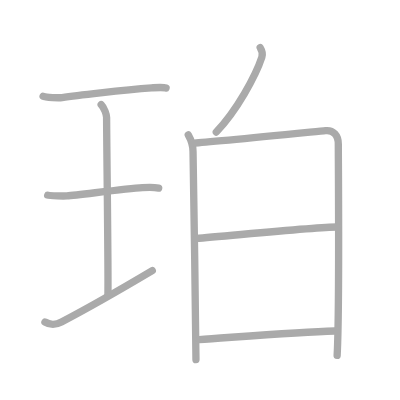
t = 0.00 s
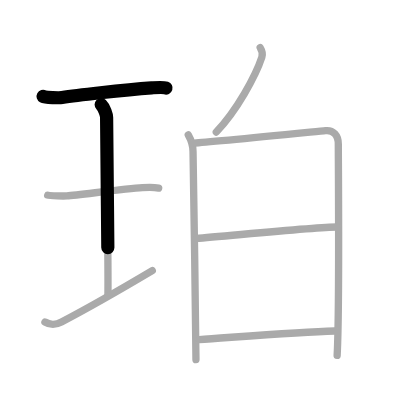
t = 1.75 s
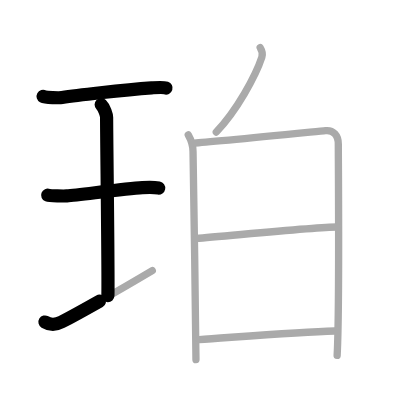
t = 3.50 s
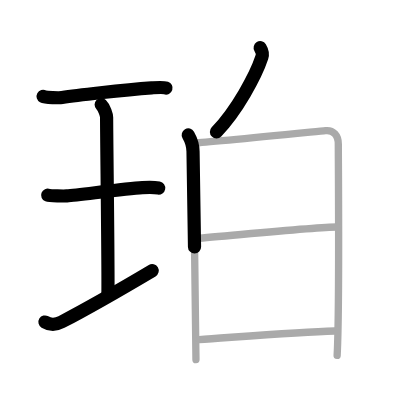
t = 5.50 s
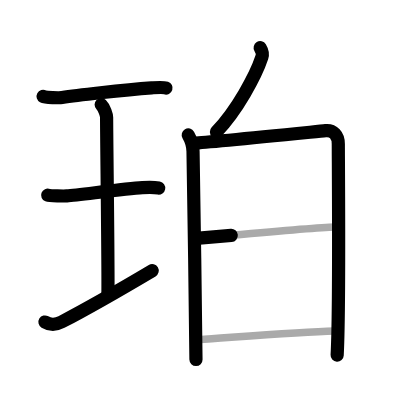
t = 7.25 s
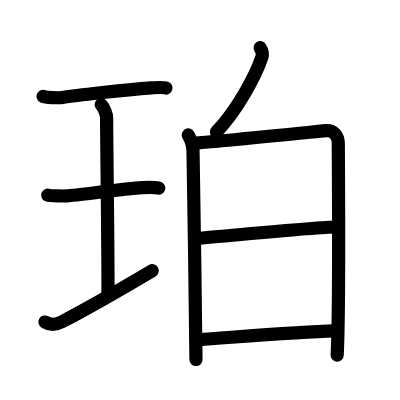
t = 9.00 s

The animated SVG that drew these frames (rendered in a browser with its animation timeline set to each time). Animation: 9 SMIL elements (animate=9); one cycle of 9.00 s.

<?xml version="1.0" standalone="no"?>
<!DOCTYPE svg PUBLIC "-//W3C//DTD SVG 1.1//EN"   "http://www.w3.org/Graphics/SVG/1.1/DTD/svg11.dtd">
<svg width="400px" height="400px"  version="1.1" xmlns="http://www.w3.org/2000/svg">
  <defs>
    <marker id="Triangle" viewBox="0 0 10 10" refX="0" refY="5" markerUnits="strokeWidth" markerWidth="3" style="stroke-opacity:0%;fill:#aaaaaa;" markerHeight="2" orient="auto">
      <path d="M 0 0 L 10 5 L 0 10 z" />
    </marker>
    
    <marker id="Arrow" viewBox="0 0 10 10" refX="5" refY="5" markerUnits="strokeWidth" markerWidth="1.8" style="stroke-opacity:0%;fill:#770000;" markerHeight="2" orient="auto">
      <path d="M 0 4 L 6 4 L 4 1 L 10 5 L 4 9 L 6 6 L 0 6 z" />
        <circle cx="5" cy="5" r="5" />
      </marker>
    
    <marker id="TriangleRed" viewBox="0 0 10 10" refX="0" refY="5" markerUnits="strokeWidth" markerWidth="3" style="stroke-opacity:0%;fill:#CC0000;" markerHeight="2" orient="auto">
      <path d="M 0 0 L 10 5 L 0 10 z" />
    </marker>
    
    <marker id="ArrowRed" viewBox="0 0 10 10" refX="5" refY="5" markerUnits="strokeWidth" markerWidth="1.8" style="stroke-opacity:0%;fill:#CC0000;" markerHeight="2" orient="auto">
      <path d="M 0 4 L 6 4 L 4 1 L 10 5 L 4 9 L 6 6 L 0 6 z" />
        <circle cx="5" cy="5" r="5" />
      </marker>
    
  </defs>
  
  <path style="fill:#ffffff; fill-opacity:100%; fill-rule:evenodd; stroke-width:0;" d="M 0 0 L 400px 0 L 400px 400px L 0 400px L 0 0" />

  <g transform="scale(3.6697247706422 3.6697247706422)">
<path style="fill:none; fill-opacity:0%; fill-rule:evenodd; stroke:#aaaaaa; stroke-opacity:100%; stroke-width: 1.5pt; stroke-linejoin:round; stroke-linecap:round;" d="M11.75 26.25c0.69 0.37 4.46 0.45 5.16 0.34c3.27-0.5 16.55-2.09 24.4-2.64c1.07-0.07 3.05-0.26 3.94 0.04"></path>
<path style="fill:none; fill-opacity:0%; fill-rule:evenodd; stroke:#aaaaaa; stroke-opacity:100%; stroke-width: 1.5pt; stroke-linejoin:round; stroke-linecap:round;" d="M27.57 28.52c0.87 0.88 1.48 2.78 1.48 3.48c0 5.95 0.52 44.62 0.35 48.57"></path>
<path style="fill:none; fill-opacity:0%; fill-rule:evenodd; stroke:#aaaaaa; stroke-opacity:100%; stroke-width: 1.5pt; stroke-linejoin:round; stroke-linecap:round;" d="M13 53.19c0.58 0.22 4.64 0.25 5.23 0.2c3.39-0.28 15.89-1.94 20.58-2.25c0.72-0.05 3.35-0.09 4.43 0.1"></path>
<path style="fill:none; fill-opacity:0%; fill-rule:evenodd; stroke:#aaaaaa; stroke-opacity:100%; stroke-width: 1.5pt; stroke-linejoin:round; stroke-linecap:round;" d="M12.25 87.75c1.25 0.75 2.65 0.97 4.5 0C22 85 33.5 78.5 41.5 73.75"></path>
<path style="fill:none; fill-opacity:0%; fill-rule:evenodd; stroke:#aaaaaa; stroke-opacity:100%; stroke-width: 1.5pt; stroke-linejoin:round; stroke-linecap:round;" d="M70.9 13c0.51 0.84 0.69 1.9 0.46 2.59c-1.67 5.08-6.85 14.6-12.42 20.38"></path>
<path style="fill:none; fill-opacity:0%; fill-rule:evenodd; stroke:#aaaaaa; stroke-opacity:100%; stroke-width: 1.5pt; stroke-linejoin:round; stroke-linecap:round;" d="M51.3 36.76c0.65 1.14 1.3 3.03 1.3 4.55c0 1.51 0.8 47.6 0.8 56.69"></path>
<path style="fill:none; fill-opacity:0%; fill-rule:evenodd; stroke:#aaaaaa; stroke-opacity:100%; stroke-width: 1.5pt; stroke-linejoin:round; stroke-linecap:round;" d="M52.99 39c3.67-0.19 32.39-3.07 35.72-3.39c2.12-0.21 3.48 1.24 3.48 3.63c-0.01 4.08 0.37 45.12-0.32 57.62"></path>
<path style="fill:none; fill-opacity:0%; fill-rule:evenodd; stroke:#aaaaaa; stroke-opacity:100%; stroke-width: 1.5pt; stroke-linejoin:round; stroke-linecap:round;" d="M53.49 64.97c7.68-0.57 32.69-3.11 38.29-3.11"></path>
<path style="fill:none; fill-opacity:0%; fill-rule:evenodd; stroke:#aaaaaa; stroke-opacity:100%; stroke-width: 1.5pt; stroke-linejoin:round; stroke-linecap:round;" d="M54.27 92.53c9.19-0.61 27.08-2.06 36.89-2.34"></path>

<path style="fill:none; fill-opacity:0%; fill-rule:evenodd; stroke:#000000; stroke-opacity:100%; stroke-width: 2.7pt; stroke-linejoin:round; stroke-linecap:round;" d="M11.75 26.25c0.69 0.37 4.46 0.45 5.16 0.34c3.27-0.5 16.55-2.09 24.4-2.64c1.07-0.07 3.05-0.26 3.94 0.04" pathLength="100" stroke-dashoffset="100" stroke-dasharray="100 105"><animate id="dashAnim1" attributeName="stroke-dashoffset" from="100" to="0" dur="1s" calcMode="linear" fill="freeze"/></path>
<path style="fill:none; fill-opacity:0%; fill-rule:evenodd; stroke:#000000; stroke-opacity:100%; stroke-width: 2.7pt; stroke-linejoin:round; stroke-linecap:round;" d="M27.57 28.52c0.87 0.88 1.48 2.78 1.48 3.48c0 5.95 0.52 44.62 0.35 48.57" pathLength="100" stroke-dashoffset="100" stroke-dasharray="100 105"><animate id="dashAnim2" attributeName="stroke-dashoffset" from="100" to="0" dur="1s" calcMode="linear" begin="dashAnim1.end" fill="freeze"/></path>
<path style="fill:none; fill-opacity:0%; fill-rule:evenodd; stroke:#000000; stroke-opacity:100%; stroke-width: 2.7pt; stroke-linejoin:round; stroke-linecap:round;" d="M13 53.19c0.58 0.22 4.64 0.25 5.23 0.2c3.39-0.28 15.89-1.94 20.58-2.25c0.72-0.05 3.35-0.09 4.43 0.1" pathLength="100" stroke-dashoffset="100" stroke-dasharray="100 105"><animate id="dashAnim3" attributeName="stroke-dashoffset" from="100" to="0" dur="1s" calcMode="linear" begin="dashAnim2.end" fill="freeze"/></path>
<path style="fill:none; fill-opacity:0%; fill-rule:evenodd; stroke:#000000; stroke-opacity:100%; stroke-width: 2.7pt; stroke-linejoin:round; stroke-linecap:round;" d="M12.25 87.75c1.25 0.75 2.65 0.97 4.5 0C22 85 33.5 78.5 41.5 73.75" pathLength="100" stroke-dashoffset="100" stroke-dasharray="100 105"><animate id="dashAnim4" attributeName="stroke-dashoffset" from="100" to="0" dur="1s" calcMode="linear" begin="dashAnim3.end" fill="freeze"/></path>
<path style="fill:none; fill-opacity:0%; fill-rule:evenodd; stroke:#000000; stroke-opacity:100%; stroke-width: 2.7pt; stroke-linejoin:round; stroke-linecap:round;" d="M70.9 13c0.51 0.84 0.69 1.9 0.46 2.59c-1.67 5.08-6.85 14.6-12.42 20.38" pathLength="100" stroke-dashoffset="100" stroke-dasharray="100 105"><animate id="dashAnim5" attributeName="stroke-dashoffset" from="100" to="0" dur="1s" calcMode="linear" begin="dashAnim4.end" fill="freeze"/></path>
<path style="fill:none; fill-opacity:0%; fill-rule:evenodd; stroke:#000000; stroke-opacity:100%; stroke-width: 2.7pt; stroke-linejoin:round; stroke-linecap:round;" d="M51.3 36.76c0.65 1.14 1.3 3.03 1.3 4.55c0 1.51 0.8 47.6 0.8 56.69" pathLength="100" stroke-dashoffset="100" stroke-dasharray="100 105"><animate id="dashAnim6" attributeName="stroke-dashoffset" from="100" to="0" dur="1s" calcMode="linear" begin="dashAnim5.end" fill="freeze"/></path>
<path style="fill:none; fill-opacity:0%; fill-rule:evenodd; stroke:#000000; stroke-opacity:100%; stroke-width: 2.7pt; stroke-linejoin:round; stroke-linecap:round;" d="M52.99 39c3.67-0.19 32.39-3.07 35.72-3.39c2.12-0.21 3.48 1.24 3.48 3.63c-0.01 4.08 0.37 45.12-0.32 57.62" pathLength="100" stroke-dashoffset="100" stroke-dasharray="100 105"><animate id="dashAnim7" attributeName="stroke-dashoffset" from="100" to="0" dur="1s" calcMode="linear" begin="dashAnim6.end" fill="freeze"/></path>
<path style="fill:none; fill-opacity:0%; fill-rule:evenodd; stroke:#000000; stroke-opacity:100%; stroke-width: 2.7pt; stroke-linejoin:round; stroke-linecap:round;" d="M53.49 64.97c7.68-0.57 32.69-3.11 38.29-3.11" pathLength="100" stroke-dashoffset="100" stroke-dasharray="100 105"><animate id="dashAnim8" attributeName="stroke-dashoffset" from="100" to="0" dur="1s" calcMode="linear" begin="dashAnim7.end" fill="freeze"/></path>
<path style="fill:none; fill-opacity:0%; fill-rule:evenodd; stroke:#000000; stroke-opacity:100%; stroke-width: 2.7pt; stroke-linejoin:round; stroke-linecap:round;" d="M54.27 92.53c9.19-0.61 27.08-2.06 36.89-2.34" pathLength="100" stroke-dashoffset="100" stroke-dasharray="100 105"><animate id="dashAnim9" attributeName="stroke-dashoffset" from="100" to="0" dur="1s" calcMode="linear" begin="dashAnim8.end" fill="freeze"/></path>

</g>

</svg>  
          
